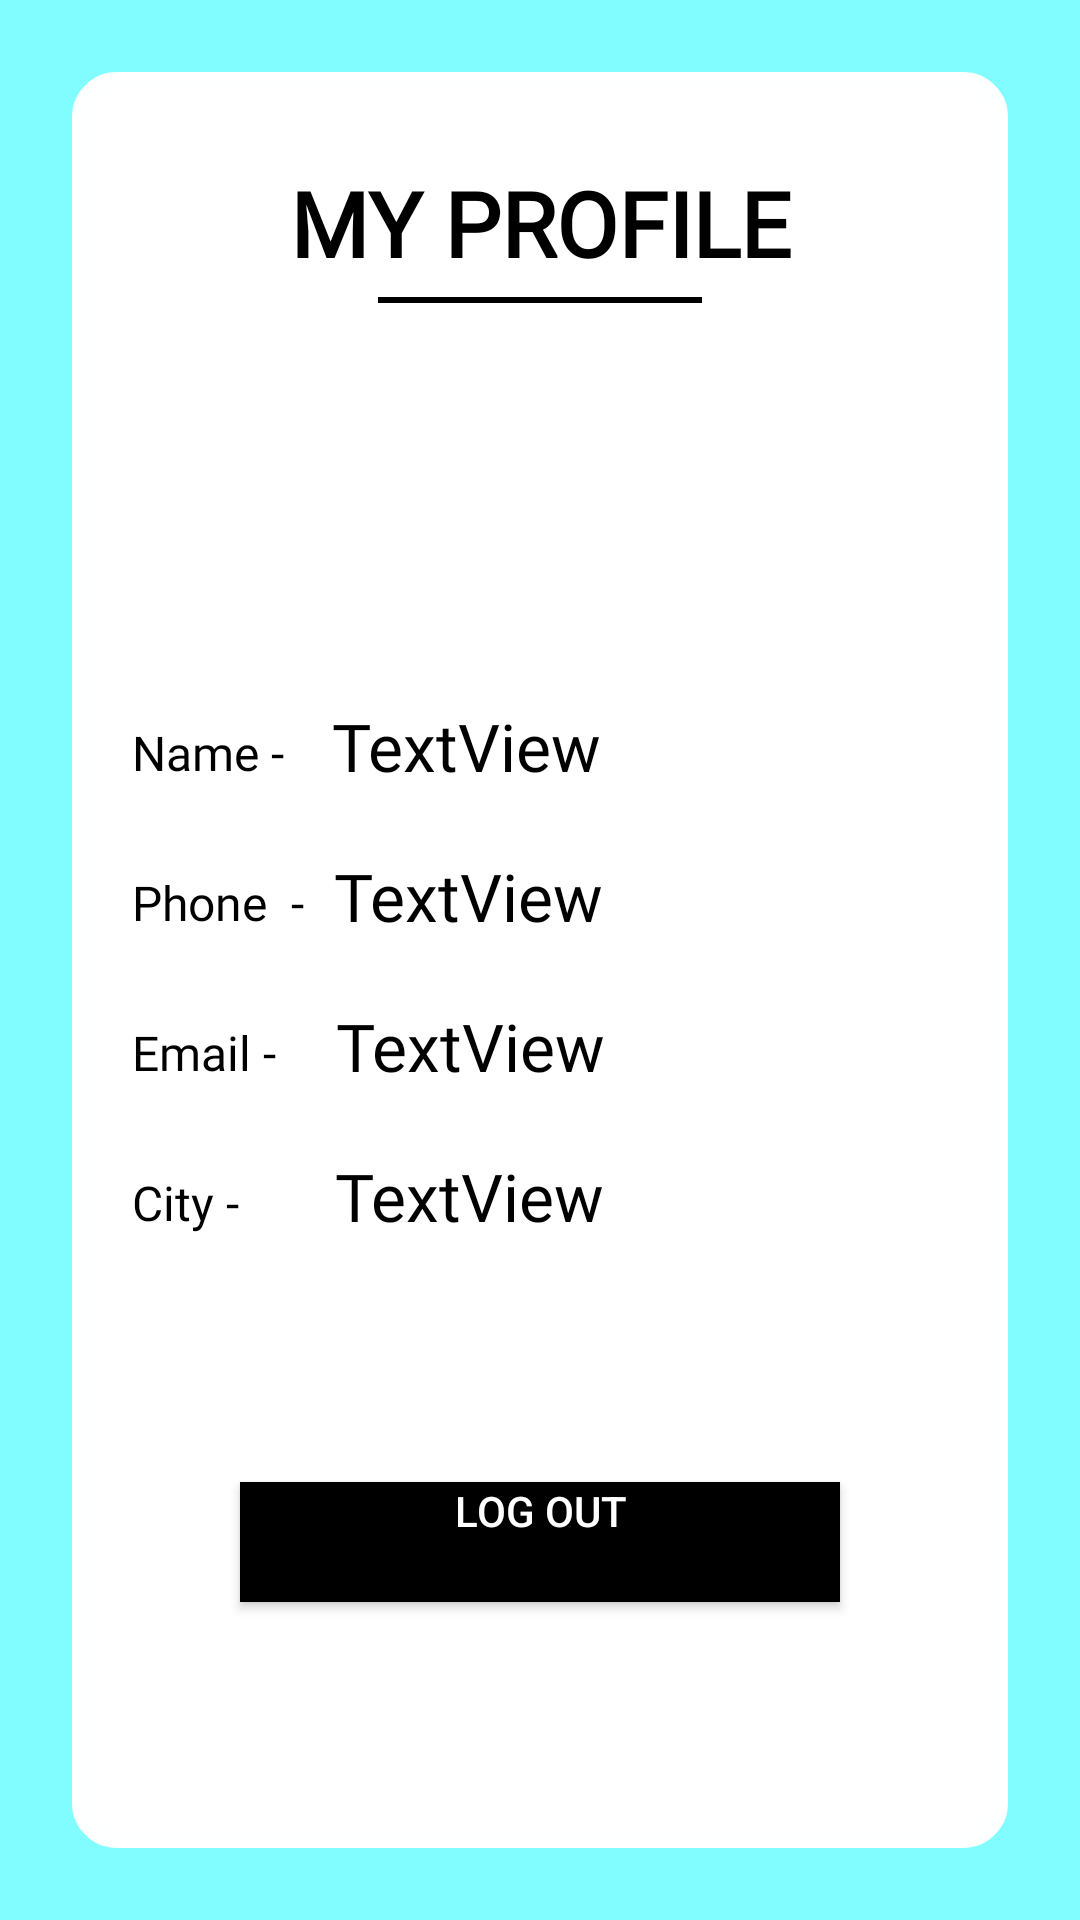

Reconstruct the res/layout file that produces this screen, plus the resources it refers to.
<!-- AndroidManifest.xml: application theme Theme.Codebotsapp -->
<!-- res/layout/activity_profile_firstpage.xml -->
<?xml version="1.0" encoding="utf-8"?>
<androidx.constraintlayout.widget.ConstraintLayout xmlns:android="http://schemas.android.com/apk/res/android"
    xmlns:app="http://schemas.android.com/apk/res-auto"
    xmlns:tools="http://schemas.android.com/tools"
    android:layout_width="match_parent"
    android:layout_height="match_parent"
    android:background="@color/blue_light"
    android:orientation="vertical"
    xmlns:card_view="http://schemas.android.com/tools"
    tools:context=".ProfileFirstPage">

    <FrameLayout
        android:layout_width="match_parent"
        android:layout_height="match_parent"
        android:layout_marginStart="24dp"
        android:layout_marginLeft="24dp"
        android:layout_marginTop="24dp"
        android:layout_marginEnd="24dp"
        android:layout_marginRight="24dp"
        android:layout_marginBottom="24dp"
        android:background="@drawable/border_profile"
        app:layout_constraintBottom_toBottomOf="parent"
        app:layout_constraintEnd_toEndOf="parent"
        app:layout_constraintStart_toStartOf="parent"
        app:layout_constraintTop_toTopOf="parent">


        <TextView
            android:id="@+id/textView"
            style="comic"
            android:layout_width="match_parent"
            android:layout_height="wrap_content"
            android:layout_marginStart="20dp"
            android:layout_marginLeft="20dp"
            android:layout_marginTop="30dp"
            android:layout_marginEnd="20dp"
            android:layout_marginRight="20dp"
            android:fontFamily="@font/roboto"
            android:gravity="center_horizontal"
            android:text="MY PROFILE"
            android:textColor="@color/black"
            android:textSize="30sp"
            android:textStyle="normal|bold" />

        <View
            android:id="@+id/view"
            android:layout_width="108dp"
            android:layout_height="2dp"
            android:layout_gravity="center_horizontal"
            android:layout_marginTop="75dp"
            android:background="@color/black" />


        <ImageView
            android:id="@+id/iv_profileimage"
            android:layout_width="170dp"
            android:layout_height="170dp"
            android:layout_gravity="center_horizontal"
            android:layout_marginTop="80dp"
            tools:srcCompat="@drawable/logo" />

        <LinearLayout
            android:layout_width="match_parent"
            android:layout_height="match_parent"
            android:layout_gravity="center_horizontal"
            android:layout_marginTop="210dp"
            android:orientation="horizontal">

            <TextView
                android:id="@+id/textView30"
                android:layout_width="wrap_content"
                android:layout_height="wrap_content"
                android:layout_marginTop="6dp"
                android:fontFamily="@font/roboto"
                android:paddingLeft="20dp"
                android:text="Name - "
                android:textColor="@color/black"
                android:textSize="16sp"
                android:textStyle="normal" />

            <TextView
                android:id="@+id/et_profilename"
                android:layout_width="match_parent"
                android:layout_height="wrap_content"
                android:layout_gravity="center_horizontal|left"
                android:layout_marginStart="12dp"
                android:layout_marginLeft="12dp"
                android:fontFamily="@font/roboto"
                android:gravity="start|center_horizontal"
                android:text="TextView"
                android:textColor="@color/black"
                android:textSize="22sp"
                android:textStyle="normal" />
        </LinearLayout>

        <LinearLayout
            android:layout_width="match_parent"
            android:layout_height="match_parent"
            android:layout_gravity="center_horizontal"
            android:layout_marginTop="260dp"
            android:orientation="horizontal">

            <TextView
                android:id="@+id/textView31"
                android:layout_width="wrap_content"
                android:layout_height="wrap_content"
                android:layout_marginTop="6dp"
                android:fontFamily="@font/roboto"
                android:paddingLeft="20dp"
                android:text="Phone  -"
                android:textColor="@color/black"
                android:textSize="16sp"
                android:textStyle="normal" />

            <TextView
                android:id="@+id/et_profiletel"
                android:layout_width="match_parent"
                android:layout_height="wrap_content"
                android:layout_gravity="center_horizontal|left"
                android:layout_marginStart="10dp"
                android:layout_marginLeft="10dp"
                android:fontFamily="@font/roboto"
                android:gravity="start|center_horizontal"
                android:text="TextView"
                android:textColor="@color/black"
                android:textSize="22sp"
                android:textStyle="normal" />
        </LinearLayout>

        <LinearLayout
            android:layout_width="match_parent"
            android:layout_height="match_parent"
            android:layout_gravity="center_horizontal"
            android:layout_marginTop="310dp"
            android:orientation="horizontal">

            <TextView
                android:id="@+id/textView32"
                android:layout_width="wrap_content"
                android:layout_height="wrap_content"
                android:layout_marginTop="6dp"
                android:fontFamily="@font/roboto"
                android:paddingLeft="20dp"
                android:text="Email -"
                android:textColor="@color/black"
                android:textSize="16sp"
                android:textStyle="normal" />

            <TextView
                android:id="@+id/et_profileemail"
                android:layout_width="match_parent"
                android:layout_height="wrap_content"
                android:layout_gravity="center_horizontal|left"
                android:layout_marginStart="20dp"
                android:layout_marginLeft="20dp"
                android:fontFamily="@font/roboto"
                android:gravity="start|center_horizontal"
                android:text="TextView"
                android:textColor="@color/black"
                android:textSize="22sp"
                android:textStyle="normal" />
        </LinearLayout>

        <LinearLayout
            android:layout_width="match_parent"
            android:layout_height="match_parent"
            android:layout_gravity="center_horizontal"
            android:layout_marginTop="360dp"
            android:orientation="horizontal">

            <TextView
                android:id="@+id/textView33"
                android:layout_width="wrap_content"
                android:layout_height="wrap_content"
                android:layout_marginTop="6dp"
                android:fontFamily="@font/roboto"
                android:paddingLeft="20dp"
                android:text="City -"
                android:textColor="@color/black"
                android:textSize="16sp"
                android:textStyle="normal" />

            <TextView
                android:id="@+id/et_profilecity"
                android:layout_width="match_parent"
                android:layout_height="wrap_content"
                android:layout_gravity="center_horizontal|left"
                android:layout_marginStart="32dp"
                android:layout_marginLeft="32dp"
                android:fontFamily="@font/roboto"
                android:gravity="start|center_horizontal"
                android:text="TextView"
                android:textColor="@color/black"
                android:textSize="22sp"
                android:textStyle="normal" />
        </LinearLayout>

        <Button
            android:id="@+id/btn_logout"
            android:layout_width="200dp"
            android:layout_height="40dp"
            android:layout_gravity="center_horizontal"
            android:layout_marginTop="470dp"
            android:background="@color/black"
            android:gravity="center_horizontal"
            android:text="LOG OUT"
            android:textColor="@color/white"
            app:backgroundTint="@color/black" />


    </FrameLayout>

</androidx.constraintlayout.widget.ConstraintLayout>
<!-- resources referenced by this layout -->
<resources>
  <color name="black">#FF000000</color>
  <color name="blue_light">#82FDFF</color>
  <color name="white">#FFFFFFFF</color>
  <!-- drawable border_profile (drawable) -->
  <?xml version="1.0" encoding="utf-8"?>
  <shape xmlns:android="http://schemas.android.com/apk/res/android">
      <stroke
          android:width="10sp"
          android:color="#FCFFFFFF"/>
  
      <corners
          android:radius="10sp"
          />
          <corners
              android:radius="10dp"/>
              <solid
                  android:color="@color/white"/>
  </shape>
  <!-- drawable logo: png bitmap (drawable-v24, 11049 bytes) -->
  <style name="Theme.Codebotsapp" parent="Theme.MaterialComponents.DayNight.DarkActionBar">
          
          <item name="colorPrimary">@color/purple_500</item>
          <item name="colorPrimaryVariant">@color/purple_700</item>
          <item name="colorOnPrimary">@color/white</item>
          
          <item name="colorSecondary">@color/teal_200</item>
          <item name="colorSecondaryVariant">@color/teal_700</item>
          <item name="colorOnSecondary">@color/black</item>
          
          <item name="android:statusBarColor" tools:targetApi="l">?attr/colorPrimaryVariant</item>
          
      </style>
  <color name="purple_500">#212121</color>
  <color name="purple_700">#212121</color>
  <color name="teal_200">#FF03DAC5</color>
  <color name="teal_700">#FF018786</color>
</resources>
